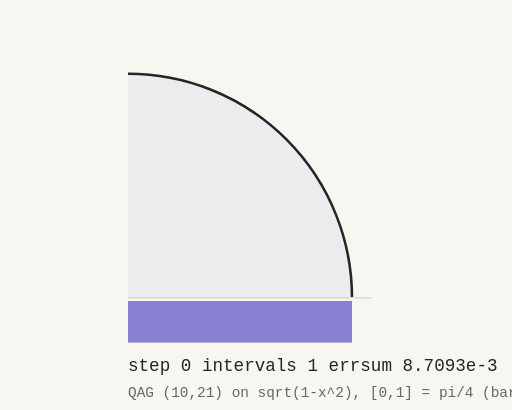
t = 0.00 s
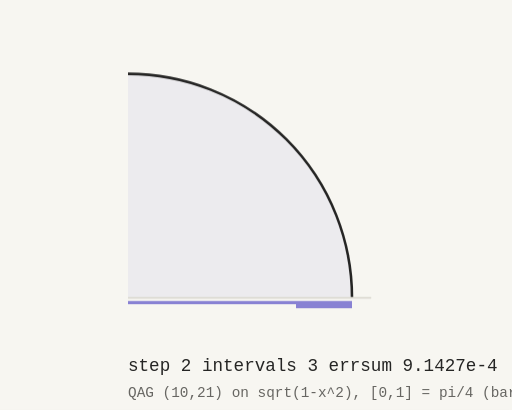
t = 1.38 s
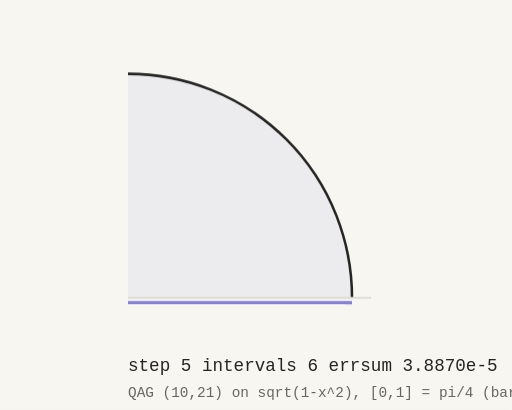
t = 2.63 s
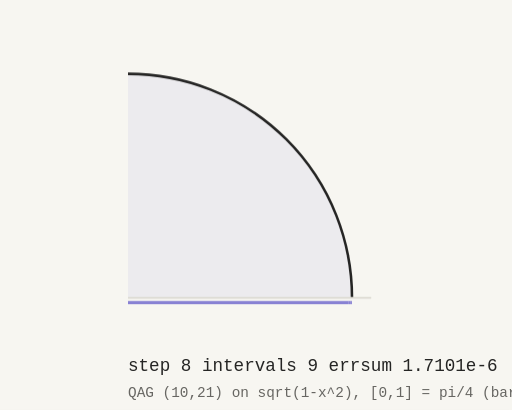
t = 4.00 s
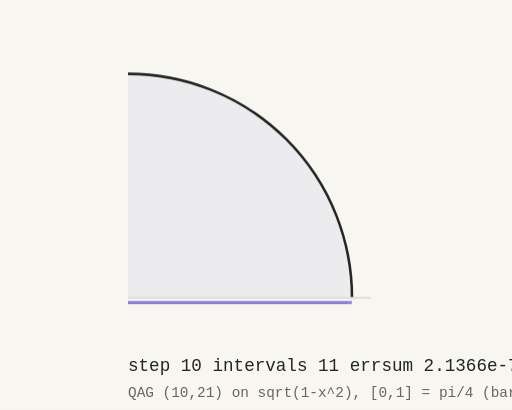
t = 5.38 s
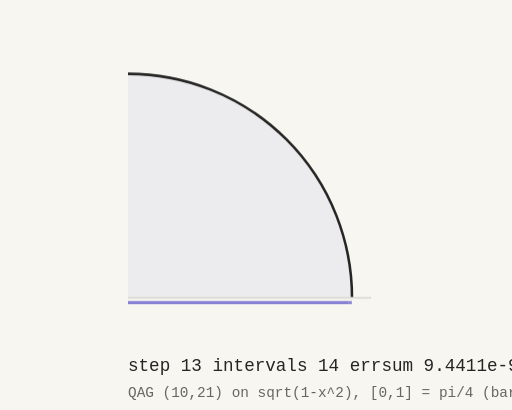
t = 6.63 s

The animated SVG that drew these frames (rendered in a browser with its animation timeline set to each time). Animation: 16 SMIL elements (animate=16); one cycle of 8.00 s, repeats indefinitely.

<svg xmlns="http://www.w3.org/2000/svg" width="320" height="256" viewBox="0 0 320 256"><g opacity="0"><animate attributeName="opacity" calcMode="discrete" values="0;1;0" keyTimes="0;0.000000000;0.062500000" dur="8.000000s" repeatCount="indefinite"/><rect x="0" y="0" width="320" height="256" fill="#F7F6F1"/><path d="M 80.000000 186.000000 L 80.000000 46.000000 A 140.000000 140.000000 0 0 1 220.000000 186.000000 Z" fill="#5B51C7" opacity="0.07"/><path d="M 80.000000 46.000000 A 140.000000 140.000000 0 0 1 220.000000 186.000000" fill="none" stroke="#252524" stroke-width="1.6"/><line x1="80.000000" y1="186.000000" x2="232.000000" y2="186.000000" stroke="#DCDAD1" stroke-width="1"/><rect x="80.000000" y="188.000000" width="140.000000" height="26.000000" fill="#5B51C7" opacity="0.7"/><text x="80" y="232" font-family="Courier" font-size="11" fill="#252524">step  0  intervals   1  errsum 8.7093e-3</text><text x="80" y="248" font-family="Courier" font-size="9" fill="#676662">QAG (10,21) on sqrt(1-x^2), [0,1] = pi/4  (bar height ~ error estimate)</text></g><g opacity="0"><animate attributeName="opacity" calcMode="discrete" values="0;1;0" keyTimes="0;0.062500000;0.125000000" dur="8.000000s" repeatCount="indefinite"/><rect x="0" y="0" width="320" height="256" fill="#F7F6F1"/><path d="M 80.000000 186.000000 L 80.000000 46.000000 A 140.000000 140.000000 0 0 1 220.000000 186.000000 Z" fill="#5B51C7" opacity="0.07"/><path d="M 80.000000 46.000000 A 140.000000 140.000000 0 0 1 220.000000 186.000000" fill="none" stroke="#252524" stroke-width="1.6"/><line x1="80.000000" y1="186.000000" x2="232.000000" y2="186.000000" stroke="#DCDAD1" stroke-width="1"/><rect x="80.000000" y="188.000000" width="70.000000" height="2.000000" fill="#5B51C7" opacity="0.7"/><rect x="150.000000" y="188.000000" width="70.000000" height="9.491875" fill="#5B51C7" opacity="0.7"/><text x="80" y="232" font-family="Courier" font-size="11" fill="#252524">step  1  intervals   2  errsum 2.7187e-3</text><text x="80" y="248" font-family="Courier" font-size="9" fill="#676662">QAG (10,21) on sqrt(1-x^2), [0,1] = pi/4  (bar height ~ error estimate)</text></g><g opacity="0"><animate attributeName="opacity" calcMode="discrete" values="0;1;0" keyTimes="0;0.125000000;0.187500000" dur="8.000000s" repeatCount="indefinite"/><rect x="0" y="0" width="320" height="256" fill="#F7F6F1"/><path d="M 80.000000 186.000000 L 80.000000 46.000000 A 140.000000 140.000000 0 0 1 220.000000 186.000000 Z" fill="#5B51C7" opacity="0.07"/><path d="M 80.000000 46.000000 A 140.000000 140.000000 0 0 1 220.000000 186.000000" fill="none" stroke="#252524" stroke-width="1.6"/><line x1="80.000000" y1="186.000000" x2="232.000000" y2="186.000000" stroke="#DCDAD1" stroke-width="1"/><rect x="80.000000" y="188.000000" width="70.000000" height="2.000000" fill="#5B51C7" opacity="0.7"/><rect x="150.000000" y="188.000000" width="35.000000" height="2.000000" fill="#5B51C7" opacity="0.7"/><rect x="185.000000" y="188.000000" width="35.000000" height="4.519439" fill="#5B51C7" opacity="0.7"/><text x="80" y="232" font-family="Courier" font-size="11" fill="#252524">step  2  intervals   3  errsum 9.1427e-4</text><text x="80" y="248" font-family="Courier" font-size="9" fill="#676662">QAG (10,21) on sqrt(1-x^2), [0,1] = pi/4  (bar height ~ error estimate)</text></g><g opacity="0"><animate attributeName="opacity" calcMode="discrete" values="0;1;0" keyTimes="0;0.187500000;0.250000000" dur="8.000000s" repeatCount="indefinite"/><rect x="0" y="0" width="320" height="256" fill="#F7F6F1"/><path d="M 80.000000 186.000000 L 80.000000 46.000000 A 140.000000 140.000000 0 0 1 220.000000 186.000000 Z" fill="#5B51C7" opacity="0.07"/><path d="M 80.000000 46.000000 A 140.000000 140.000000 0 0 1 220.000000 186.000000" fill="none" stroke="#252524" stroke-width="1.6"/><line x1="80.000000" y1="186.000000" x2="232.000000" y2="186.000000" stroke="#DCDAD1" stroke-width="1"/><rect x="80.000000" y="188.000000" width="70.000000" height="2.000000" fill="#5B51C7" opacity="0.7"/><rect x="150.000000" y="188.000000" width="35.000000" height="2.000000" fill="#5B51C7" opacity="0.7"/><rect x="185.000000" y="188.000000" width="17.500000" height="2.000000" fill="#5B51C7" opacity="0.7"/><rect x="202.500000" y="188.000000" width="17.500000" height="2.870735" fill="#5B51C7" opacity="0.7"/><text x="80" y="232" font-family="Courier" font-size="11" fill="#252524">step  3  intervals   4  errsum 3.1598e-4</text><text x="80" y="248" font-family="Courier" font-size="9" fill="#676662">QAG (10,21) on sqrt(1-x^2), [0,1] = pi/4  (bar height ~ error estimate)</text></g><g opacity="0"><animate attributeName="opacity" calcMode="discrete" values="0;1;0" keyTimes="0;0.250000000;0.312500000" dur="8.000000s" repeatCount="indefinite"/><rect x="0" y="0" width="320" height="256" fill="#F7F6F1"/><path d="M 80.000000 186.000000 L 80.000000 46.000000 A 140.000000 140.000000 0 0 1 220.000000 186.000000 Z" fill="#5B51C7" opacity="0.07"/><path d="M 80.000000 46.000000 A 140.000000 140.000000 0 0 1 220.000000 186.000000" fill="none" stroke="#252524" stroke-width="1.6"/><line x1="80.000000" y1="186.000000" x2="232.000000" y2="186.000000" stroke="#DCDAD1" stroke-width="1"/><rect x="80.000000" y="188.000000" width="70.000000" height="2.000000" fill="#5B51C7" opacity="0.7"/><rect x="150.000000" y="188.000000" width="35.000000" height="2.000000" fill="#5B51C7" opacity="0.7"/><rect x="185.000000" y="188.000000" width="17.500000" height="2.000000" fill="#5B51C7" opacity="0.7"/><rect x="202.500000" y="188.000000" width="8.750000" height="2.000000" fill="#5B51C7" opacity="0.7"/><rect x="211.250000" y="188.000000" width="8.750000" height="2.304554" fill="#5B51C7" opacity="0.7"/><text x="80" y="232" font-family="Courier" font-size="11" fill="#252524">step  4  intervals   5  errsum 1.1052e-4</text><text x="80" y="248" font-family="Courier" font-size="9" fill="#676662">QAG (10,21) on sqrt(1-x^2), [0,1] = pi/4  (bar height ~ error estimate)</text></g><g opacity="0"><animate attributeName="opacity" calcMode="discrete" values="0;1;0" keyTimes="0;0.312500000;0.375000000" dur="8.000000s" repeatCount="indefinite"/><rect x="0" y="0" width="320" height="256" fill="#F7F6F1"/><path d="M 80.000000 186.000000 L 80.000000 46.000000 A 140.000000 140.000000 0 0 1 220.000000 186.000000 Z" fill="#5B51C7" opacity="0.07"/><path d="M 80.000000 46.000000 A 140.000000 140.000000 0 0 1 220.000000 186.000000" fill="none" stroke="#252524" stroke-width="1.6"/><line x1="80.000000" y1="186.000000" x2="232.000000" y2="186.000000" stroke="#DCDAD1" stroke-width="1"/><rect x="80.000000" y="188.000000" width="70.000000" height="2.000000" fill="#5B51C7" opacity="0.7"/><rect x="150.000000" y="188.000000" width="35.000000" height="2.000000" fill="#5B51C7" opacity="0.7"/><rect x="185.000000" y="188.000000" width="17.500000" height="2.000000" fill="#5B51C7" opacity="0.7"/><rect x="202.500000" y="188.000000" width="8.750000" height="2.000000" fill="#5B51C7" opacity="0.7"/><rect x="211.250000" y="188.000000" width="4.375000" height="2.000000" fill="#5B51C7" opacity="0.7"/><rect x="215.625000" y="188.000000" width="4.375000" height="2.107113" fill="#5B51C7" opacity="0.7"/><text x="80" y="232" font-family="Courier" font-size="11" fill="#252524">step  5  intervals   6  errsum 3.8870e-5</text><text x="80" y="248" font-family="Courier" font-size="9" fill="#676662">QAG (10,21) on sqrt(1-x^2), [0,1] = pi/4  (bar height ~ error estimate)</text></g><g opacity="0"><animate attributeName="opacity" calcMode="discrete" values="0;1;0" keyTimes="0;0.375000000;0.437500000" dur="8.000000s" repeatCount="indefinite"/><rect x="0" y="0" width="320" height="256" fill="#F7F6F1"/><path d="M 80.000000 186.000000 L 80.000000 46.000000 A 140.000000 140.000000 0 0 1 220.000000 186.000000 Z" fill="#5B51C7" opacity="0.07"/><path d="M 80.000000 46.000000 A 140.000000 140.000000 0 0 1 220.000000 186.000000" fill="none" stroke="#252524" stroke-width="1.6"/><line x1="80.000000" y1="186.000000" x2="232.000000" y2="186.000000" stroke="#DCDAD1" stroke-width="1"/><rect x="80.000000" y="188.000000" width="70.000000" height="2.000000" fill="#5B51C7" opacity="0.7"/><rect x="150.000000" y="188.000000" width="35.000000" height="2.000000" fill="#5B51C7" opacity="0.7"/><rect x="185.000000" y="188.000000" width="17.500000" height="2.000000" fill="#5B51C7" opacity="0.7"/><rect x="202.500000" y="188.000000" width="8.750000" height="2.000000" fill="#5B51C7" opacity="0.7"/><rect x="211.250000" y="188.000000" width="4.375000" height="2.000000" fill="#5B51C7" opacity="0.7"/><rect x="215.625000" y="188.000000" width="2.187500" height="2.000000" fill="#5B51C7" opacity="0.7"/><rect x="217.812500" y="188.000000" width="2.187500" height="2.037772" fill="#5B51C7" opacity="0.7"/><text x="80" y="232" font-family="Courier" font-size="11" fill="#252524">step  6  intervals   7  errsum 1.3707e-5</text><text x="80" y="248" font-family="Courier" font-size="9" fill="#676662">QAG (10,21) on sqrt(1-x^2), [0,1] = pi/4  (bar height ~ error estimate)</text></g><g opacity="0"><animate attributeName="opacity" calcMode="discrete" values="0;1;0" keyTimes="0;0.437500000;0.500000000" dur="8.000000s" repeatCount="indefinite"/><rect x="0" y="0" width="320" height="256" fill="#F7F6F1"/><path d="M 80.000000 186.000000 L 80.000000 46.000000 A 140.000000 140.000000 0 0 1 220.000000 186.000000 Z" fill="#5B51C7" opacity="0.07"/><path d="M 80.000000 46.000000 A 140.000000 140.000000 0 0 1 220.000000 186.000000" fill="none" stroke="#252524" stroke-width="1.6"/><line x1="80.000000" y1="186.000000" x2="232.000000" y2="186.000000" stroke="#DCDAD1" stroke-width="1"/><rect x="80.000000" y="188.000000" width="70.000000" height="2.000000" fill="#5B51C7" opacity="0.7"/><rect x="150.000000" y="188.000000" width="35.000000" height="2.000000" fill="#5B51C7" opacity="0.7"/><rect x="185.000000" y="188.000000" width="17.500000" height="2.000000" fill="#5B51C7" opacity="0.7"/><rect x="202.500000" y="188.000000" width="8.750000" height="2.000000" fill="#5B51C7" opacity="0.7"/><rect x="211.250000" y="188.000000" width="4.375000" height="2.000000" fill="#5B51C7" opacity="0.7"/><rect x="215.625000" y="188.000000" width="2.187500" height="2.000000" fill="#5B51C7" opacity="0.7"/><rect x="217.812500" y="188.000000" width="1.093750" height="2.000000" fill="#5B51C7" opacity="0.7"/><rect x="218.906250" y="188.000000" width="1.093750" height="2.013337" fill="#5B51C7" opacity="0.7"/><text x="80" y="232" font-family="Courier" font-size="11" fill="#252524">step  7  intervals   8  errsum 4.8399e-6</text><text x="80" y="248" font-family="Courier" font-size="9" fill="#676662">QAG (10,21) on sqrt(1-x^2), [0,1] = pi/4  (bar height ~ error estimate)</text></g><g opacity="0"><animate attributeName="opacity" calcMode="discrete" values="0;1;0" keyTimes="0;0.500000000;0.562500000" dur="8.000000s" repeatCount="indefinite"/><rect x="0" y="0" width="320" height="256" fill="#F7F6F1"/><path d="M 80.000000 186.000000 L 80.000000 46.000000 A 140.000000 140.000000 0 0 1 220.000000 186.000000 Z" fill="#5B51C7" opacity="0.07"/><path d="M 80.000000 46.000000 A 140.000000 140.000000 0 0 1 220.000000 186.000000" fill="none" stroke="#252524" stroke-width="1.6"/><line x1="80.000000" y1="186.000000" x2="232.000000" y2="186.000000" stroke="#DCDAD1" stroke-width="1"/><rect x="80.000000" y="188.000000" width="70.000000" height="2.000000" fill="#5B51C7" opacity="0.7"/><rect x="150.000000" y="188.000000" width="35.000000" height="2.000000" fill="#5B51C7" opacity="0.7"/><rect x="185.000000" y="188.000000" width="17.500000" height="2.000000" fill="#5B51C7" opacity="0.7"/><rect x="202.500000" y="188.000000" width="8.750000" height="2.000000" fill="#5B51C7" opacity="0.7"/><rect x="211.250000" y="188.000000" width="4.375000" height="2.000000" fill="#5B51C7" opacity="0.7"/><rect x="215.625000" y="188.000000" width="2.187500" height="2.000000" fill="#5B51C7" opacity="0.7"/><rect x="217.812500" y="188.000000" width="1.093750" height="2.000000" fill="#5B51C7" opacity="0.7"/><rect x="218.906250" y="188.000000" width="0.546875" height="2.000000" fill="#5B51C7" opacity="0.7"/><rect x="219.453125" y="188.000000" width="0.546875" height="2.004712" fill="#5B51C7" opacity="0.7"/><text x="80" y="232" font-family="Courier" font-size="11" fill="#252524">step  8  intervals   9  errsum 1.7101e-6</text><text x="80" y="248" font-family="Courier" font-size="9" fill="#676662">QAG (10,21) on sqrt(1-x^2), [0,1] = pi/4  (bar height ~ error estimate)</text></g><g opacity="0"><animate attributeName="opacity" calcMode="discrete" values="0;1;0" keyTimes="0;0.562500000;0.625000000" dur="8.000000s" repeatCount="indefinite"/><rect x="0" y="0" width="320" height="256" fill="#F7F6F1"/><path d="M 80.000000 186.000000 L 80.000000 46.000000 A 140.000000 140.000000 0 0 1 220.000000 186.000000 Z" fill="#5B51C7" opacity="0.07"/><path d="M 80.000000 46.000000 A 140.000000 140.000000 0 0 1 220.000000 186.000000" fill="none" stroke="#252524" stroke-width="1.6"/><line x1="80.000000" y1="186.000000" x2="232.000000" y2="186.000000" stroke="#DCDAD1" stroke-width="1"/><rect x="80.000000" y="188.000000" width="70.000000" height="2.000000" fill="#5B51C7" opacity="0.7"/><rect x="150.000000" y="188.000000" width="35.000000" height="2.000000" fill="#5B51C7" opacity="0.7"/><rect x="185.000000" y="188.000000" width="17.500000" height="2.000000" fill="#5B51C7" opacity="0.7"/><rect x="202.500000" y="188.000000" width="8.750000" height="2.000000" fill="#5B51C7" opacity="0.7"/><rect x="211.250000" y="188.000000" width="4.375000" height="2.000000" fill="#5B51C7" opacity="0.7"/><rect x="215.625000" y="188.000000" width="2.187500" height="2.000000" fill="#5B51C7" opacity="0.7"/><rect x="217.812500" y="188.000000" width="1.093750" height="2.000000" fill="#5B51C7" opacity="0.7"/><rect x="218.906250" y="188.000000" width="0.546875" height="2.000000" fill="#5B51C7" opacity="0.7"/><rect x="219.453125" y="188.000000" width="0.273438" height="2.000000" fill="#5B51C7" opacity="0.7"/><rect x="219.726562" y="188.000000" width="0.273438" height="2.001666" fill="#5B51C7" opacity="0.7"/><text x="80" y="232" font-family="Courier" font-size="11" fill="#252524">step  9  intervals  10  errsum 6.0441e-7</text><text x="80" y="248" font-family="Courier" font-size="9" fill="#676662">QAG (10,21) on sqrt(1-x^2), [0,1] = pi/4  (bar height ~ error estimate)</text></g><g opacity="0"><animate attributeName="opacity" calcMode="discrete" values="0;1;0" keyTimes="0;0.625000000;0.687500000" dur="8.000000s" repeatCount="indefinite"/><rect x="0" y="0" width="320" height="256" fill="#F7F6F1"/><path d="M 80.000000 186.000000 L 80.000000 46.000000 A 140.000000 140.000000 0 0 1 220.000000 186.000000 Z" fill="#5B51C7" opacity="0.07"/><path d="M 80.000000 46.000000 A 140.000000 140.000000 0 0 1 220.000000 186.000000" fill="none" stroke="#252524" stroke-width="1.6"/><line x1="80.000000" y1="186.000000" x2="232.000000" y2="186.000000" stroke="#DCDAD1" stroke-width="1"/><rect x="80.000000" y="188.000000" width="70.000000" height="2.000000" fill="#5B51C7" opacity="0.7"/><rect x="150.000000" y="188.000000" width="35.000000" height="2.000000" fill="#5B51C7" opacity="0.7"/><rect x="185.000000" y="188.000000" width="17.500000" height="2.000000" fill="#5B51C7" opacity="0.7"/><rect x="202.500000" y="188.000000" width="8.750000" height="2.000000" fill="#5B51C7" opacity="0.7"/><rect x="211.250000" y="188.000000" width="4.375000" height="2.000000" fill="#5B51C7" opacity="0.7"/><rect x="215.625000" y="188.000000" width="2.187500" height="2.000000" fill="#5B51C7" opacity="0.7"/><rect x="217.812500" y="188.000000" width="1.093750" height="2.000000" fill="#5B51C7" opacity="0.7"/><rect x="218.906250" y="188.000000" width="0.546875" height="2.000000" fill="#5B51C7" opacity="0.7"/><rect x="219.453125" y="188.000000" width="0.273438" height="2.000000" fill="#5B51C7" opacity="0.7"/><rect x="219.726562" y="188.000000" width="0.136719" height="2.000000" fill="#5B51C7" opacity="0.7"/><rect x="219.863281" y="188.000000" width="0.136719" height="2.000589" fill="#5B51C7" opacity="0.7"/><text x="80" y="232" font-family="Courier" font-size="11" fill="#252524">step 10  intervals  11  errsum 2.1366e-7</text><text x="80" y="248" font-family="Courier" font-size="9" fill="#676662">QAG (10,21) on sqrt(1-x^2), [0,1] = pi/4  (bar height ~ error estimate)</text></g><g opacity="0"><animate attributeName="opacity" calcMode="discrete" values="0;1;0" keyTimes="0;0.687500000;0.750000000" dur="8.000000s" repeatCount="indefinite"/><rect x="0" y="0" width="320" height="256" fill="#F7F6F1"/><path d="M 80.000000 186.000000 L 80.000000 46.000000 A 140.000000 140.000000 0 0 1 220.000000 186.000000 Z" fill="#5B51C7" opacity="0.07"/><path d="M 80.000000 46.000000 A 140.000000 140.000000 0 0 1 220.000000 186.000000" fill="none" stroke="#252524" stroke-width="1.6"/><line x1="80.000000" y1="186.000000" x2="232.000000" y2="186.000000" stroke="#DCDAD1" stroke-width="1"/><rect x="80.000000" y="188.000000" width="70.000000" height="2.000000" fill="#5B51C7" opacity="0.7"/><rect x="150.000000" y="188.000000" width="35.000000" height="2.000000" fill="#5B51C7" opacity="0.7"/><rect x="185.000000" y="188.000000" width="17.500000" height="2.000000" fill="#5B51C7" opacity="0.7"/><rect x="202.500000" y="188.000000" width="8.750000" height="2.000000" fill="#5B51C7" opacity="0.7"/><rect x="211.250000" y="188.000000" width="4.375000" height="2.000000" fill="#5B51C7" opacity="0.7"/><rect x="215.625000" y="188.000000" width="2.187500" height="2.000000" fill="#5B51C7" opacity="0.7"/><rect x="217.812500" y="188.000000" width="1.093750" height="2.000000" fill="#5B51C7" opacity="0.7"/><rect x="218.906250" y="188.000000" width="0.546875" height="2.000000" fill="#5B51C7" opacity="0.7"/><rect x="219.453125" y="188.000000" width="0.273438" height="2.000000" fill="#5B51C7" opacity="0.7"/><rect x="219.726562" y="188.000000" width="0.136719" height="2.000000" fill="#5B51C7" opacity="0.7"/><rect x="219.863281" y="188.000000" width="0.068359" height="2.000000" fill="#5B51C7" opacity="0.7"/><rect x="219.931641" y="188.000000" width="0.068359" height="2.000208" fill="#5B51C7" opacity="0.7"/><text x="80" y="232" font-family="Courier" font-size="11" fill="#252524">step 11  intervals  12  errsum 7.5533e-8</text><text x="80" y="248" font-family="Courier" font-size="9" fill="#676662">QAG (10,21) on sqrt(1-x^2), [0,1] = pi/4  (bar height ~ error estimate)</text></g><g opacity="0"><animate attributeName="opacity" calcMode="discrete" values="0;1;0" keyTimes="0;0.750000000;0.812500000" dur="8.000000s" repeatCount="indefinite"/><rect x="0" y="0" width="320" height="256" fill="#F7F6F1"/><path d="M 80.000000 186.000000 L 80.000000 46.000000 A 140.000000 140.000000 0 0 1 220.000000 186.000000 Z" fill="#5B51C7" opacity="0.07"/><path d="M 80.000000 46.000000 A 140.000000 140.000000 0 0 1 220.000000 186.000000" fill="none" stroke="#252524" stroke-width="1.6"/><line x1="80.000000" y1="186.000000" x2="232.000000" y2="186.000000" stroke="#DCDAD1" stroke-width="1"/><rect x="80.000000" y="188.000000" width="70.000000" height="2.000000" fill="#5B51C7" opacity="0.7"/><rect x="150.000000" y="188.000000" width="35.000000" height="2.000000" fill="#5B51C7" opacity="0.7"/><rect x="185.000000" y="188.000000" width="17.500000" height="2.000000" fill="#5B51C7" opacity="0.7"/><rect x="202.500000" y="188.000000" width="8.750000" height="2.000000" fill="#5B51C7" opacity="0.7"/><rect x="211.250000" y="188.000000" width="4.375000" height="2.000000" fill="#5B51C7" opacity="0.7"/><rect x="215.625000" y="188.000000" width="2.187500" height="2.000000" fill="#5B51C7" opacity="0.7"/><rect x="217.812500" y="188.000000" width="1.093750" height="2.000000" fill="#5B51C7" opacity="0.7"/><rect x="218.906250" y="188.000000" width="0.546875" height="2.000000" fill="#5B51C7" opacity="0.7"/><rect x="219.453125" y="188.000000" width="0.273438" height="2.000000" fill="#5B51C7" opacity="0.7"/><rect x="219.726562" y="188.000000" width="0.136719" height="2.000000" fill="#5B51C7" opacity="0.7"/><rect x="219.863281" y="188.000000" width="0.068359" height="2.000000" fill="#5B51C7" opacity="0.7"/><rect x="219.931641" y="188.000000" width="0.034180" height="2.000000" fill="#5B51C7" opacity="0.7"/><rect x="219.965820" y="188.000000" width="0.034180" height="2.000074" fill="#5B51C7" opacity="0.7"/><text x="80" y="232" font-family="Courier" font-size="11" fill="#252524">step 12  intervals  13  errsum 2.6704e-8</text><text x="80" y="248" font-family="Courier" font-size="9" fill="#676662">QAG (10,21) on sqrt(1-x^2), [0,1] = pi/4  (bar height ~ error estimate)</text></g><g opacity="0"><animate attributeName="opacity" calcMode="discrete" values="0;1;0" keyTimes="0;0.812500000;0.875000000" dur="8.000000s" repeatCount="indefinite"/><rect x="0" y="0" width="320" height="256" fill="#F7F6F1"/><path d="M 80.000000 186.000000 L 80.000000 46.000000 A 140.000000 140.000000 0 0 1 220.000000 186.000000 Z" fill="#5B51C7" opacity="0.07"/><path d="M 80.000000 46.000000 A 140.000000 140.000000 0 0 1 220.000000 186.000000" fill="none" stroke="#252524" stroke-width="1.6"/><line x1="80.000000" y1="186.000000" x2="232.000000" y2="186.000000" stroke="#DCDAD1" stroke-width="1"/><rect x="80.000000" y="188.000000" width="70.000000" height="2.000000" fill="#5B51C7" opacity="0.7"/><rect x="150.000000" y="188.000000" width="35.000000" height="2.000000" fill="#5B51C7" opacity="0.7"/><rect x="185.000000" y="188.000000" width="17.500000" height="2.000000" fill="#5B51C7" opacity="0.7"/><rect x="202.500000" y="188.000000" width="8.750000" height="2.000000" fill="#5B51C7" opacity="0.7"/><rect x="211.250000" y="188.000000" width="4.375000" height="2.000000" fill="#5B51C7" opacity="0.7"/><rect x="215.625000" y="188.000000" width="2.187500" height="2.000000" fill="#5B51C7" opacity="0.7"/><rect x="217.812500" y="188.000000" width="1.093750" height="2.000000" fill="#5B51C7" opacity="0.7"/><rect x="218.906250" y="188.000000" width="0.546875" height="2.000000" fill="#5B51C7" opacity="0.7"/><rect x="219.453125" y="188.000000" width="0.273438" height="2.000000" fill="#5B51C7" opacity="0.7"/><rect x="219.726562" y="188.000000" width="0.136719" height="2.000000" fill="#5B51C7" opacity="0.7"/><rect x="219.863281" y="188.000000" width="0.068359" height="2.000000" fill="#5B51C7" opacity="0.7"/><rect x="219.931641" y="188.000000" width="0.034180" height="2.000000" fill="#5B51C7" opacity="0.7"/><rect x="219.965820" y="188.000000" width="0.017090" height="2.000000" fill="#5B51C7" opacity="0.7"/><rect x="219.982910" y="188.000000" width="0.017090" height="2.000026" fill="#5B51C7" opacity="0.7"/><text x="80" y="232" font-family="Courier" font-size="11" fill="#252524">step 13  intervals  14  errsum 9.4411e-9</text><text x="80" y="248" font-family="Courier" font-size="9" fill="#676662">QAG (10,21) on sqrt(1-x^2), [0,1] = pi/4  (bar height ~ error estimate)</text></g><g opacity="0"><animate attributeName="opacity" calcMode="discrete" values="0;1;0" keyTimes="0;0.875000000;0.937500000" dur="8.000000s" repeatCount="indefinite"/><rect x="0" y="0" width="320" height="256" fill="#F7F6F1"/><path d="M 80.000000 186.000000 L 80.000000 46.000000 A 140.000000 140.000000 0 0 1 220.000000 186.000000 Z" fill="#5B51C7" opacity="0.07"/><path d="M 80.000000 46.000000 A 140.000000 140.000000 0 0 1 220.000000 186.000000" fill="none" stroke="#252524" stroke-width="1.6"/><line x1="80.000000" y1="186.000000" x2="232.000000" y2="186.000000" stroke="#DCDAD1" stroke-width="1"/><rect x="80.000000" y="188.000000" width="70.000000" height="2.000000" fill="#5B51C7" opacity="0.7"/><rect x="150.000000" y="188.000000" width="35.000000" height="2.000000" fill="#5B51C7" opacity="0.7"/><rect x="185.000000" y="188.000000" width="17.500000" height="2.000000" fill="#5B51C7" opacity="0.7"/><rect x="202.500000" y="188.000000" width="8.750000" height="2.000000" fill="#5B51C7" opacity="0.7"/><rect x="211.250000" y="188.000000" width="4.375000" height="2.000000" fill="#5B51C7" opacity="0.7"/><rect x="215.625000" y="188.000000" width="2.187500" height="2.000000" fill="#5B51C7" opacity="0.7"/><rect x="217.812500" y="188.000000" width="1.093750" height="2.000000" fill="#5B51C7" opacity="0.7"/><rect x="218.906250" y="188.000000" width="0.546875" height="2.000000" fill="#5B51C7" opacity="0.7"/><rect x="219.453125" y="188.000000" width="0.273438" height="2.000000" fill="#5B51C7" opacity="0.7"/><rect x="219.726562" y="188.000000" width="0.136719" height="2.000000" fill="#5B51C7" opacity="0.7"/><rect x="219.863281" y="188.000000" width="0.068359" height="2.000000" fill="#5B51C7" opacity="0.7"/><rect x="219.931641" y="188.000000" width="0.034180" height="2.000000" fill="#5B51C7" opacity="0.7"/><rect x="219.965820" y="188.000000" width="0.017090" height="2.000000" fill="#5B51C7" opacity="0.7"/><rect x="219.982910" y="188.000000" width="0.008545" height="2.000000" fill="#5B51C7" opacity="0.7"/><rect x="219.991455" y="188.000000" width="0.008545" height="2.000009" fill="#5B51C7" opacity="0.7"/><text x="80" y="232" font-family="Courier" font-size="11" fill="#252524">step 14  intervals  15  errsum 3.3379e-9</text><text x="80" y="248" font-family="Courier" font-size="9" fill="#676662">QAG (10,21) on sqrt(1-x^2), [0,1] = pi/4  (bar height ~ error estimate)</text></g><g opacity="0"><animate attributeName="opacity" calcMode="discrete" values="0;1;0" keyTimes="0;0.937500000;1.000000000" dur="8.000000s" repeatCount="indefinite"/><rect x="0" y="0" width="320" height="256" fill="#F7F6F1"/><path d="M 80.000000 186.000000 L 80.000000 46.000000 A 140.000000 140.000000 0 0 1 220.000000 186.000000 Z" fill="#5B51C7" opacity="0.07"/><path d="M 80.000000 46.000000 A 140.000000 140.000000 0 0 1 220.000000 186.000000" fill="none" stroke="#252524" stroke-width="1.6"/><line x1="80.000000" y1="186.000000" x2="232.000000" y2="186.000000" stroke="#DCDAD1" stroke-width="1"/><rect x="80.000000" y="188.000000" width="70.000000" height="2.000000" fill="#5B51C7" opacity="0.7"/><rect x="150.000000" y="188.000000" width="35.000000" height="2.000000" fill="#5B51C7" opacity="0.7"/><rect x="185.000000" y="188.000000" width="17.500000" height="2.000000" fill="#5B51C7" opacity="0.7"/><rect x="202.500000" y="188.000000" width="8.750000" height="2.000000" fill="#5B51C7" opacity="0.7"/><rect x="211.250000" y="188.000000" width="4.375000" height="2.000000" fill="#5B51C7" opacity="0.7"/><rect x="215.625000" y="188.000000" width="2.187500" height="2.000000" fill="#5B51C7" opacity="0.7"/><rect x="217.812500" y="188.000000" width="1.093750" height="2.000000" fill="#5B51C7" opacity="0.7"/><rect x="218.906250" y="188.000000" width="0.546875" height="2.000000" fill="#5B51C7" opacity="0.7"/><rect x="219.453125" y="188.000000" width="0.273438" height="2.000000" fill="#5B51C7" opacity="0.7"/><rect x="219.726562" y="188.000000" width="0.136719" height="2.000000" fill="#5B51C7" opacity="0.7"/><rect x="219.863281" y="188.000000" width="0.068359" height="2.000000" fill="#5B51C7" opacity="0.7"/><rect x="219.931641" y="188.000000" width="0.034180" height="2.000000" fill="#5B51C7" opacity="0.7"/><rect x="219.965820" y="188.000000" width="0.017090" height="2.000000" fill="#5B51C7" opacity="0.7"/><rect x="219.982910" y="188.000000" width="0.008545" height="2.000000" fill="#5B51C7" opacity="0.7"/><rect x="219.991455" y="188.000000" width="0.004272" height="2.000000" fill="#5B51C7" opacity="0.7"/><rect x="219.995728" y="188.000000" width="0.004272" height="2.000003" fill="#5B51C7" opacity="0.7"/><text x="80" y="232" font-family="Courier" font-size="11" fill="#252524">step 15  intervals  16  errsum 1.1801e-9</text><text x="80" y="248" font-family="Courier" font-size="9" fill="#676662">QAG (10,21) on sqrt(1-x^2), [0,1] = pi/4  (bar height ~ error estimate)</text></g></svg>
